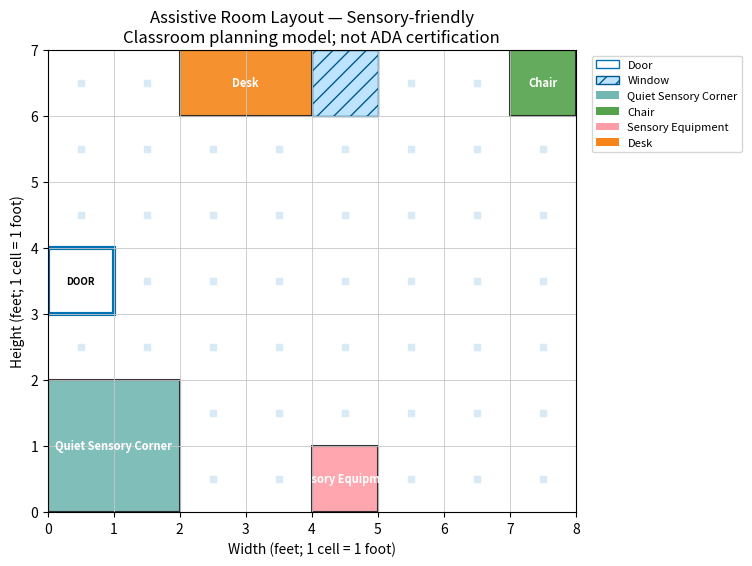
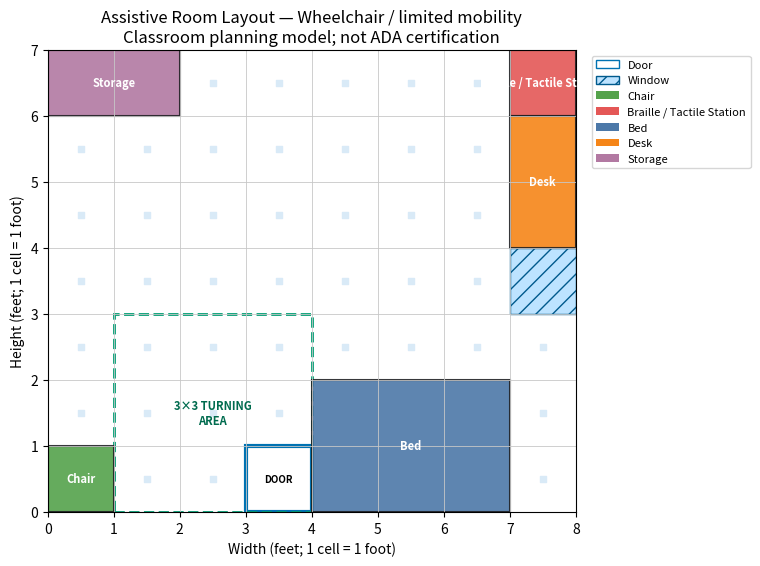

Recreate these plots in Python, in order.
# -*- coding: utf-8 -*-
"""AI_Assistive_Room_Setup_Planner (1).ipynb

Automatically generated by Colab.

Original file is located at
    https://colab.research.google.com/drive/1KWqwYJZYEBba1h7gNEwrPO6Elx_IeCZi

# AI Assistive Room Setup Planner


A classical-AI constraint satisfaction program that arranges furniture around mobility, tactile, cognitive, and sensory needs.
"""

"""Core models for the AI Assistive Room Setup Planner.

One grid cell represents one foot. This is a classroom prototype, not an ADA
compliance or architectural certification tool.
"""

from dataclasses import dataclass, field
from collections import deque
from time import perf_counter
from typing import FrozenSet


Cell = tuple[int, int]


@dataclass(frozen=True)
class Furniture:
    name: str
    label: str
    width: int
    height: int
    color: str
    tags: FrozenSet[str] = frozenset()
    rotatable: bool = True


@dataclass(frozen=True)
class Placement:
    x: int
    y: int
    orientation: int = 0


@dataclass(frozen=True)
class AccessibilityProfile:
    name: str
    require_turning_space: bool = False
    require_essential_reach: bool = True
    require_tactile_reach: bool = False
    require_sensory_separation: bool = False
    sensory_distance: int = 3


@dataclass(frozen=True)
class RoomProblem:
    width: int
    height: int
    doors: tuple[Cell, ...]
    windows: tuple[Cell, ...] = ()
    furniture: tuple[str, ...] = ()
    profile: AccessibilityProfile = field(
        default_factory=lambda: AccessibilityProfile("standard")
    )


@dataclass(frozen=True)
class Preset:
    name: str
    description: str
    problem: RoomProblem


def oriented_size(item: Furniture, orientation: int) -> tuple[int, int]:
    """Return width and height after a 0° or 90° rotation."""
    if orientation not in (0, 90):
        raise ValueError("orientation must be 0 or 90 degrees")
    if orientation == 90:
        return item.height, item.width
    return item.width, item.height


FURNITURE_CATALOG = {
    "bed": Furniture("bed", "Bed", 2, 3, "#4C78A8", frozenset({"essential"})),
    "desk": Furniture("desk", "Desk", 2, 1, "#F58518", frozenset({"essential", "noisy"})),
    "chair": Furniture("chair", "Chair", 1, 1, "#54A24B", frozenset({"essential"}), False),
    "storage": Furniture("storage", "Storage", 1, 2, "#B279A2", frozenset({"essential"})),
    "tactile_station": Furniture("tactile_station", "Braille / Tactile Station", 1, 1, "#E45756", frozenset({"essential", "tactile"}), False),
    "quiet_corner": Furniture("quiet_corner", "Quiet Sensory Corner", 2, 2, "#72B7B2", frozenset({"essential", "quiet"}), False),
    "sensory_equipment": Furniture("sensory_equipment", "Sensory Equipment", 1, 1, "#FF9DA6", frozenset({"noisy"}), False),
}


MOBILITY = AccessibilityProfile("Wheelchair / limited mobility", require_turning_space=True)
SENSORY = AccessibilityProfile("Sensory-friendly", require_sensory_separation=True)
COMBINED = AccessibilityProfile(
    "Combined accessibility",
    require_turning_space=True,
    require_tactile_reach=True,
    require_sensory_separation=True,
)


PRESETS = {
    "mobility_bedroom": Preset(
        "Wheelchair-accessible bedroom",
        "A bedroom with a clear route and a 3×3-foot turning area.",
        RoomProblem(8, 7, ((3, 0),), ((7, 3),), ("bed", "desk", "chair", "storage"), MOBILITY),
    ),
    "sensory_room": Preset(
        "Sensory-friendly room",
        "Separates a quiet corner from noisy or stimulating equipment.",
        RoomProblem(8, 7, ((0, 3),), ((4, 6),), ("desk", "chair", "quiet_corner", "sensory_equipment"), SENSORY),
    ),
    "combined_room": Preset(
        "Combined-accessibility room",
        "Combines mobility, tactile, and sensory constraints.",
        RoomProblem(9, 8, ((4, 0),), ((8, 4),), ("bed", "desk", "chair", "storage", "tactile_station", "quiet_corner", "sensory_equipment"), COMBINED),
    ),
    "impossible_room": Preset(
        "Impossible-room test",
        "A deliberately crowded room that proves the solver can report no solution.",
        RoomProblem(3, 3, ((1, 0),), (), ("bed", "desk", "storage", "quiet_corner"), COMBINED),
    ),
}


def _on_edge(problem: RoomProblem, cell: Cell) -> bool:
    x, y = cell
    return (0 <= x < problem.width and 0 <= y < problem.height and
            (x in (0, problem.width - 1) or y in (0, problem.height - 1)))


def door_entry_cells(problem: RoomProblem) -> set[Cell]:
    """Return the interior cells immediately beside each edge door."""
    entries: set[Cell] = set()
    for x, y in problem.doors:
        candidates = []
        if x == 0:
            candidates.append((x + 1, y))
        if x == problem.width - 1:
            candidates.append((x - 1, y))
        if y == 0:
            candidates.append((x, y + 1))
        if y == problem.height - 1:
            candidates.append((x, y - 1))
        entries.update(c for c in candidates if 0 <= c[0] < problem.width and 0 <= c[1] < problem.height)
    return entries


def validate_problem(problem: RoomProblem) -> list[str]:
    """Return readable input errors; an empty list means input is valid."""
    errors: list[str] = []
    if problem.width <= 0 or problem.height <= 0:
        errors.append("Room width and height must be positive.")
        return errors
    if not problem.doors:
        errors.append("Add at least one door on a room edge.")
    for door in problem.doors:
        if not _on_edge(problem, door):
            errors.append(f"Door {door} must be a valid cell on a room edge.")
    for window in problem.windows:
        if not _on_edge(problem, window):
            errors.append(f"Window {window} must be a valid cell on a room edge.")
    if not problem.furniture:
        errors.append("Select at least one furniture item.")
    for name in problem.furniture:
        if name not in FURNITURE_CATALOG:
            errors.append(f"Unknown furniture item: {name}.")
            continue
        item = FURNITURE_CATALOG[name]
        fits = any(w <= problem.width and h <= problem.height for w, h in
                   {oriented_size(item, 0), oriented_size(item, 90) if item.rotatable else oriented_size(item, 0)})
        if not fits:
            errors.append(f"{item.label} is larger than the room.")
    return errors


def occupied_cells(item: Furniture, placement: Placement) -> set[Cell]:
    width, height = oriented_size(item, placement.orientation)
    return {(placement.x + dx, placement.y + dy)
            for dx in range(width) for dy in range(height)}


def placement_is_locally_valid(problem: RoomProblem, assignment: dict[str, Placement],
                               item_name: str, placement: Placement) -> bool:
    """Check boundaries, fixed features, doorway clearance, and overlap."""
    if item_name not in FURNITURE_CATALOG:
        return False
    cells = occupied_cells(FURNITURE_CATALOG[item_name], placement)
    if any(x < 0 or y < 0 or x >= problem.width or y >= problem.height for x, y in cells):
        return False
    forbidden = set(problem.doors) | set(problem.windows) | door_entry_cells(problem)
    if cells & forbidden:
        return False
    for other_name, other_placement in assignment.items():
        if other_name != item_name and cells & occupied_cells(FURNITURE_CATALOG[other_name], other_placement):
            return False
    return True


def generate_domain(problem: RoomProblem, item_name: str) -> list[Placement]:
    """Generate every in-bounds position and permitted orientation."""
    item = FURNITURE_CATALOG[item_name]
    orientations = (0, 90) if item.rotatable and item.width != item.height else (0,)
    values: list[Placement] = []
    for orientation in orientations:
        width, height = oriented_size(item, orientation)
        for y in range(problem.height - height + 1):
            for x in range(problem.width - width + 1):
                values.append(Placement(x, y, orientation))
    return values


def free_cells(problem: RoomProblem, assignment: dict[str, Placement]) -> set[Cell]:
    blocked = set(problem.windows)
    for name, placement in assignment.items():
        blocked |= occupied_cells(FURNITURE_CATALOG[name], placement)
    return {(x, y) for x in range(problem.width) for y in range(problem.height)} - blocked


def reachable_cells(problem: RoomProblem, assignment: dict[str, Placement]) -> set[Cell]:
    """Breadth-first search over free floor using four-direction movement."""
    free = free_cells(problem, assignment)
    starts = door_entry_cells(problem) & free
    reached = set(starts)
    queue = deque(starts)
    while queue:
        x, y = queue.popleft()
        for neighbor in ((x + 1, y), (x - 1, y), (x, y + 1), (x, y - 1)):
            if neighbor in free and neighbor not in reached:
                reached.add(neighbor)
                queue.append(neighbor)
    return reached


def _item_is_reachable(name: str, placement: Placement, reached: set[Cell]) -> bool:
    cells = occupied_cells(FURNITURE_CATALOG[name], placement)
    return any((x + dx, y + dy) in reached
               for x, y in cells for dx, dy in ((1, 0), (-1, 0), (0, 1), (0, -1)))


def _has_turning_square(problem: RoomProblem, assignment: dict[str, Placement]) -> bool:
    free = free_cells(problem, assignment)
    return any({(x + dx, y + dy) for dx in range(3) for dy in range(3)} <= free
               for x in range(problem.width - 2) for y in range(problem.height - 2))


def _sensory_separated(problem: RoomProblem, assignment: dict[str, Placement]) -> bool:
    quiet_cells: set[Cell] = set()
    noisy_cells: set[Cell] = set()
    for name, placement in assignment.items():
        tags = FURNITURE_CATALOG[name].tags
        if "quiet" in tags:
            quiet_cells |= occupied_cells(FURNITURE_CATALOG[name], placement)
        if "noisy" in tags:
            noisy_cells |= occupied_cells(FURNITURE_CATALOG[name], placement)
    if not quiet_cells or not noisy_cells:
        return True
    distance = min(abs(qx - nx) + abs(qy - ny)
                   for qx, qy in quiet_cells for nx, ny in noisy_cells)
    return distance >= problem.profile.sensory_distance


def evaluate_constraints(problem: RoomProblem, assignment: dict[str, Placement]) -> dict[str, bool]:
    """Evaluate enabled accessibility requirements for a complete layout."""
    reached = reachable_cells(problem, assignment)
    entries = door_entry_cells(problem)
    results = {
        "doorway_clear": bool(entries) and entries <= free_cells(problem, assignment),
        "connected_travel_path": bool(reached),
    }
    if problem.profile.require_essential_reach:
        essential = [(name, p) for name, p in assignment.items()
                     if "essential" in FURNITURE_CATALOG[name].tags]
        results["essential_items_reachable"] = all(
            _item_is_reachable(name, p, reached) for name, p in essential
        )
    if problem.profile.require_turning_space:
        results["clear_turning_space"] = _has_turning_square(problem, assignment)
    if problem.profile.require_tactile_reach:
        tactile = [(name, p) for name, p in assignment.items()
                   if "tactile" in FURNITURE_CATALOG[name].tags]
        results["tactile_station_reachable"] = bool(tactile) and all(
            _item_is_reachable(name, p, reached) for name, p in tactile
        )
    if problem.profile.require_sensory_separation:
        results["sensory_zones_separated"] = _sensory_separated(problem, assignment)
    return results


def validate_complete_assignment(problem: RoomProblem, assignment: dict[str, Placement]) -> tuple[bool, dict[str, bool]]:
    """Independently validate local placement and global accessibility rules."""
    complete = set(assignment) == set(problem.furniture)
    local = complete
    built: dict[str, Placement] = {}
    if complete:
        for name in problem.furniture:
            if not placement_is_locally_valid(problem, built, name, assignment[name]):
                local = False
                break
            built[name] = assignment[name]
    results = evaluate_constraints(problem, assignment) if complete else {}
    results = {"all_items_placed": complete, "no_overlap_or_fixed_conflict": local, **results}
    return all(results.values()), results


@dataclass(frozen=True)
class LayoutScore:
    """Explainable quality score for an already-valid room layout."""

    total: float
    breakdown: dict[str, float]


def score_layout(problem: RoomProblem, assignment: dict[str, Placement]) -> LayoutScore:
    """Score practical preferences without replacing accessibility constraints."""
    centers: list[tuple[float, float]] = []
    for name, placement in assignment.items():
        width, height = oriented_size(FURNITURE_CATALOG[name], placement.orientation)
        centers.append((placement.x + width / 2, placement.y + height / 2))

    if len(centers) < 2:
        furniture_spread = 0.0
    else:
        distances = [
            (abs(ax - bx) / problem.width + abs(ay - by) / problem.height) / 2
            for index, (ax, ay) in enumerate(centers)
            for bx, by in centers[index + 1:]
        ]
        furniture_spread = 40 * (sum(distances) / len(distances))

    wall_items = [name for name in assignment if name in {"bed", "storage"}]
    wall_hits = 0
    for name in wall_items:
        cells = occupied_cells(FURNITURE_CATALOG[name], assignment[name])
        if any(x in (0, problem.width - 1) or y in (0, problem.height - 1)
               for x, y in cells):
            wall_hits += 1
    wall_placement = 20 * wall_hits / len(wall_items) if wall_items else 0.0

    desk_near_window = 0.0
    if "desk" in assignment and problem.windows:
        item = FURNITURE_CATALOG["desk"]
        width, height = oriented_size(item, assignment["desk"].orientation)
        desk_center = (assignment["desk"].x + width / 2,
                       assignment["desk"].y + height / 2)
        distance = min(abs(desk_center[0] - x - .5) + abs(desk_center[1] - y - .5)
                       for x, y in problem.windows)
        max_distance = max(1.0, problem.width + problem.height - 2)
        desk_near_window = 20 * max(0.0, 1 - distance / max_distance)

    center_x = set(range(problem.width // 3, problem.width - problem.width // 3))
    center_y = set(range(problem.height // 3, problem.height - problem.height // 3))
    center_cells = {(x, y) for x in center_x for y in center_y}
    occupied: set[Cell] = set()
    for name, placement in assignment.items():
        occupied |= occupied_cells(FURNITURE_CATALOG[name], placement)
    blocked_ratio = len(occupied & center_cells) / len(center_cells) if center_cells else 0.0
    open_center = 20 * (1 - blocked_ratio)

    breakdown = {
        "furniture_spread": round(furniture_spread, 3),
        "wall_placement": round(wall_placement, 3),
        "desk_near_window": round(desk_near_window, 3),
        "open_center": round(open_center, 3),
    }
    return LayoutScore(round(sum(breakdown.values()), 3), breakdown)


@dataclass(frozen=True)
class SolverConfig:
    use_mrv: bool = False
    use_forward_checking: bool = False
    max_attempts: int = 200_000
    candidate_limit: int = 50


@dataclass
class SearchMetrics:
    attempts: int = 0
    backtracks: int = 0
    max_depth: int = 0
    elapsed_seconds: float = 0.0
    valid_candidates: int = 0


@dataclass
class SolveResult:
    status: str
    assignment: dict[str, Placement]
    constraints: dict[str, bool]
    metrics: SearchMetrics
    message: str = ""
    layout_score: LayoutScore | None = None


def solve(problem: RoomProblem, config: SolverConfig = SolverConfig()) -> SolveResult:
    """Solve the furniture CSP with backtracking and optional MRV/forward checking."""
    start = perf_counter()
    metrics = SearchMetrics()
    errors = validate_problem(problem)
    if errors:
        metrics.elapsed_seconds = perf_counter() - start
        return SolveResult("invalid_input", {}, {}, metrics, " ".join(errors))
    domains = {
        name: [p for p in generate_domain(problem, name)
               if placement_is_locally_valid(problem, {}, name, p)]
        for name in problem.furniture
    }
    assignment: dict[str, Placement] = {}
    hit_limit = False
    stop_search = False
    optimize = config.use_mrv and config.use_forward_checking
    best_answer: dict[str, Placement] | None = None
    best_score: LayoutScore | None = None

    def legal_values(name: str) -> list[Placement]:
        values = [p for p in domains[name]
                  if placement_is_locally_valid(problem, assignment, name, p)]
        if optimize:
            values.sort(key=lambda placement: (
                -score_layout(problem, {**assignment, name: placement}).total,
                placement.y,
                placement.x,
                placement.orientation,
            ))
        return values

    def search() -> dict[str, Placement] | None:
        nonlocal hit_limit, stop_search, best_answer, best_score
        metrics.max_depth = max(metrics.max_depth, len(assignment))
        if len(assignment) == len(problem.furniture):
            if not validate_complete_assignment(problem, assignment)[0]:
                return None
            candidate = dict(assignment)
            candidate_score = score_layout(problem, candidate)
            metrics.valid_candidates += 1
            if best_score is None or candidate_score.total > best_score.total:
                best_answer = candidate
                best_score = candidate_score
            if not optimize:
                return candidate
            if metrics.valid_candidates >= max(1, config.candidate_limit):
                stop_search = True
            return None
        remaining = [name for name in problem.furniture if name not in assignment]
        if config.use_mrv:
            choices = [(len(legal_values(name)), index, name)
                       for index, name in enumerate(remaining)]
            _, _, name = min(choices)
        else:
            name = remaining[0]
        for placement in legal_values(name):
            if metrics.attempts >= config.max_attempts:
                hit_limit = True
                return None
            metrics.attempts += 1
            assignment[name] = placement
            metrics.max_depth = max(metrics.max_depth, len(assignment))
            viable = True
            if config.use_forward_checking:
                viable = all(legal_values(other) for other in remaining if other != name)
            if viable:
                answer = search()
                if answer is not None:
                    return answer
                if hit_limit or stop_search:
                    assignment.pop(name, None)
                    return None
            assignment.pop(name, None)
        metrics.backtracks += 1
        return None

    answer = search()
    metrics.elapsed_seconds = perf_counter() - start
    if optimize and best_answer is not None:
        answer = best_answer
    if answer is not None:
        valid, constraints = validate_complete_assignment(problem, answer)
        assert valid
        selected_score = best_score or score_layout(problem, answer)
        if hit_limit:
            message = "Best valid layout found within the search budget."
        elif optimize:
            message = f"Best layout selected from {metrics.valid_candidates} valid candidates."
        else:
            message = "First valid layout found."
        return SolveResult("solved", answer, constraints, metrics, message, selected_score)
    if hit_limit:
        return SolveResult("limit_reached", {}, {}, metrics,
                           "Search limit reached; this does not prove that no layout exists.")
    return SolveResult("no_solution", {}, {}, metrics,
                       "The search exhausted every arrangement; no valid layout exists.")


def compare_solvers(problem: RoomProblem) -> tuple[SolveResult, SolveResult]:
    """Run basic search and MRV plus forward checking on the same room."""
    return (solve(problem, SolverConfig(False, False)),
            solve(problem, SolverConfig(True, True)))


CONSTRAINT_LABELS = {
    "all_items_placed": "All requested furniture is placed",
    "no_overlap_or_fixed_conflict": "Furniture does not overlap or block fixed features",
    "doorway_clear": "Doorway and interior entry space are clear",
    "connected_travel_path": "A connected four-direction travel path starts at the door",
    "essential_items_reachable": "Essential furniture is reachable from the travel path",
    "clear_turning_space": "A clear 3×3-foot wheelchair turning area is available",
    "tactile_station_reachable": "The Braille / tactile station is reachable",
    "sensory_zones_separated": "Quiet and noisy sensory zones are separated",
}


def constraint_messages(results: dict[str, bool]) -> list[str]:
    return [f"{'✓' if passed else '✗'} {CONSTRAINT_LABELS.get(name, name.replace('_', ' ').title())}"
            for name, passed in results.items()]


def metrics_table(basic: SolveResult, improved: SolveResult) -> list[dict[str, object]]:
    rows = []
    for label, result in (("Basic backtracking", basic), ("MRV + forward checking", improved)):
        rows.append({
            "solver": label,
            "status": result.status,
            "attempts": result.metrics.attempts,
            "backtracks": result.metrics.backtracks,
            "max_depth": result.metrics.max_depth,
            "elapsed_seconds": round(result.metrics.elapsed_seconds, 6),
        })
    return rows


def _first_turning_square(problem: RoomProblem, assignment: dict[str, Placement]) -> Cell | None:
    free = free_cells(problem, assignment)
    for y in range(problem.height - 2):
        for x in range(problem.width - 2):
            if {(x + dx, y + dy) for dx in range(3) for dy in range(3)} <= free:
                return x, y
    return None


def plot_layout(problem: RoomProblem, assignment: dict[str, Placement], ax=None):
    """Draw a labeled layout; returns the Matplotlib axis for reuse/testing."""
    import matplotlib.pyplot as plt
    from matplotlib.patches import Patch, Rectangle

    if ax is None:
        _, ax = plt.subplots(figsize=(8, 6))
    reached = reachable_cells(problem, assignment)
    if reached:
        xs, ys = zip(*reached)
        path = ax.scatter([x + .5 for x in xs], [y + .5 for y in ys], s=18,
                          color="#D9EAF7", marker="s", label="Reachable floor", zorder=0)
        path.set_gid("path")
    for x, y in problem.doors:
        patch = Rectangle((x, y), 1, 1, facecolor="#FFFFFF", edgecolor="#0072B2", linewidth=3)
        patch.set_gid("door")
        ax.add_patch(patch)
        ax.text(x + .5, y + .5, "DOOR", ha="center", va="center", fontsize=7, weight="bold")
    for x, y in problem.windows:
        patch = Rectangle((x, y), 1, 1, facecolor="#BDE3FF", edgecolor="#005A8D", hatch="//")
        patch.set_gid("window")
        ax.add_patch(patch)
    turning = _first_turning_square(problem, assignment) if problem.profile.require_turning_space else None
    if turning:
        patch = Rectangle(turning, 3, 3, facecolor="none", edgecolor="#009E73",
                          linewidth=2, linestyle="--")
        patch.set_gid("turning-area")
        ax.add_patch(patch)
        ax.text(turning[0] + 1.5, turning[1] + 1.5, "3×3 TURNING\nAREA",
                ha="center", va="center", color="#006B4E", fontsize=8, weight="bold")
    for name, placement in assignment.items():
        item = FURNITURE_CATALOG[name]
        width, height = oriented_size(item, placement.orientation)
        patch = Rectangle((placement.x, placement.y), width, height,
                          facecolor=item.color, edgecolor="#202124", linewidth=1.5,
                          alpha=.9, label=item.label)
        patch.set_gid("furniture")
        ax.add_patch(patch)
        ax.text(placement.x + width / 2, placement.y + height / 2, item.label,
                ha="center", va="center", fontsize=8, color="white", weight="bold", wrap=True)
    ax.set_xlim(0, problem.width)
    ax.set_ylim(0, problem.height)
    ax.set_aspect("equal")
    ax.set_xticks(range(problem.width + 1))
    ax.set_yticks(range(problem.height + 1))
    ax.grid(True, color="#C7C7C7", linewidth=.6)
    ax.set_xlabel("Width (feet; 1 cell = 1 foot)")
    ax.set_ylabel("Height (feet; 1 cell = 1 foot)")
    ax.set_title(f"Assistive Room Layout — {problem.profile.name}\nClassroom planning model; not ADA certification")
    handles = [Patch(facecolor="#FFFFFF", edgecolor="#0072B2", label="Door"),
               Patch(facecolor="#BDE3FF", edgecolor="#005A8D", hatch="//", label="Window")]
    handles += [Patch(facecolor=FURNITURE_CATALOG[n].color, label=FURNITURE_CATALOG[n].label)
                for n in assignment]
    ax.legend(handles=handles, bbox_to_anchor=(1.02, 1), loc="upper left", fontsize=8)
    return ax

"""## 6. Display helpers"""

def show_result(problem, result):
    print(f"Status: {result.status}")
    print(result.message)
    print(f"Attempts: {result.metrics.attempts:,} | Backtracks: {result.metrics.backtracks:,} | Time: {result.metrics.elapsed_seconds:.4f}s")
    if result.status == "solved":
        for line in constraint_messages(result.constraints):
            print(line)
        if result.layout_score is not None:
            print(f"\nLayout quality score: {result.layout_score.total:.3f}/100")
            print(f"Valid layouts compared: {result.metrics.valid_candidates}")
            score_labels = {
                "furniture_spread": "Furniture spread",
                "wall_placement": "Bed/storage wall placement",
                "desk_near_window": "Desk near window",
                "open_center": "Open central space",
            }
            for key, label in score_labels.items():
                print(f"- {label}: {result.layout_score.breakdown[key]:.3f}")
            print("Scores rank already-valid layouts; they are not accessibility certification.")
        plot_layout(problem, result.assignment)
        import matplotlib.pyplot as plt
        plt.show()

def run_preset(name="mobility_bedroom", improved=True, max_attempts=200000):
    """Solve and display one of the four built-in examples."""
    if name not in PRESETS:
        print("Unknown preset. Choose:", ", ".join(PRESETS))
        return None
    preset = PRESETS[name]
    print(preset.name, "—", preset.description)
    result = solve(preset.problem, SolverConfig(improved, improved, max_attempts))
    show_result(preset.problem, result)
    return result

"""## 7. Preset chooser
Change the dropdown in Colab, then run the cell.
"""

# @title Choose a preset
preset_name = "sensory_room" # @param ["mobility_bedroom", "sensory_room", "combined_room", "impossible_room"]
use_improved_solver = True # @param {type:"boolean"}
run_preset(preset_name, use_improved_solver)

"""## 8. Compare the AI techniques
Basic backtracking stops at its first valid solution. The improved solver uses MRV and forward checking, compares up to 50 valid layouts, and selects the highest quality score. The four contributions reward furniture spread, bed/storage wall placement, a desk near a window, and open central space. Accessibility constraints remain mandatory for every candidate.
"""

basic, improved = compare_solvers(PRESETS[preset_name].problem)
for row in metrics_table(basic, improved):
    print(row)

"""## 9. Custom-room function
Coordinates use `x,y`, beginning at `0,0` in the lower-left. Doors and windows must be on an edge.
"""

def _parse_cells(text, field_name):
    cells = []
    if not text.strip():
        return tuple(cells)
    for part in text.split(";"):
        pieces = part.strip().split(",")
        if len(pieces) != 2:
            raise ValueError(f"{field_name} must use x,y; separate multiple coordinates with semicolons.")
        try:
            cells.append((int(pieces[0]), int(pieces[1])))
        except ValueError as exc:
            raise ValueError(f"{field_name} contains a non-integer coordinate.") from exc
    return tuple(cells)

def run_custom_room(width, height, door_coordinates, window_coordinates,
                    furniture_names, profile_name="combined", improved=True,
                    max_attempts=200000):
    """Validate, solve, and display a custom room."""
    try:
        doors = _parse_cells(door_coordinates, "Door coordinates")
        windows = _parse_cells(window_coordinates, "Window coordinates")
        furniture = tuple(x.strip() for x in furniture_names.split(",") if x.strip())
        if not furniture:
            raise ValueError("Select at least one furniture item.")
        profiles = {"standard": AccessibilityProfile("Standard"),
                    "mobility": MOBILITY, "sensory": SENSORY, "combined": COMBINED}
        if profile_name not in profiles:
            raise ValueError("Profile must be standard, mobility, sensory, or combined.")
        problem = RoomProblem(int(width), int(height), doors, windows, furniture, profiles[profile_name])
        errors = validate_problem(problem)
        if errors:
            print("Invalid input:")
            for error in errors:
                print("-", error)
            return None
        result = solve(problem, SolverConfig(improved, improved, int(max_attempts)))
        show_result(problem, result)
        return result
    except (TypeError, ValueError) as error:
        print("Invalid input:", error)
        return None

"""## 10. Simple custom form
Edit the fields and run this cell. Available furniture: `bed`, `desk`, `chair`, `storage`, `tactile_station`, `quiet_corner`, `sensory_equipment`.
"""

# @title Design your own room
room_width = 8 # @param {type:"integer"}
room_height = 7 # @param {type:"integer"}
door_coordinates = "3,0" # @param {type:"string"}
window_coordinates = "7,3" # @param {type:"string"}
furniture_names = "bed,desk,chair,storage,tactile_station" # @param {type:"string"}
accessibility_profile = "mobility" # @param ["standard", "mobility", "sensory", "combined"]
improved_search = True # @param {type:"boolean"}
maximum_attempts = 200000 # @param {type:"integer"}
run_custom_room(room_width, room_height, door_coordinates, window_coordinates,
                furniture_names, accessibility_profile, improved_search, maximum_attempts)

"""How to interpret the result
`solved` means every enabled accessibility check passed. The layout quality score then ranks only those valid arrangements; it is a classroom preference score, not certification. `no_solution` means all arrangements were exhausted. `limit_reached` means the cap stopped search before any valid layout was found and does **not** prove impossibility.

Limitations and future work
The one-foot grid is simplified. A future version could use finer measurements, multiple doors, personalized reach ranges, and professional accessibility data.
"""
